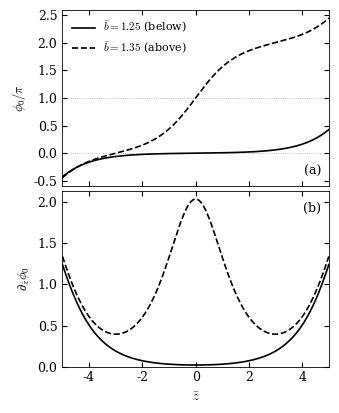

The matplotlib source for this figure:
# Finite-volume ground states of the 1D functional (Eq. 6 of the manuscript) just below and just
# above the vacuum-CSL transition of Fig. 1, for fixed system size Lbar. Requires numpy, scipy, matplotlib.
import numpy as np
from scipy.optimize import minimize, brentq

LBAR, N = 10.0, 801
z = np.linspace(-LBAR/2, LBAR/2, N); h = z[1]-z[0]
w = np.ones(N); w[0] = w[-1] = 0.5

def energy(phi, b):
    d = np.diff(phi)/h
    return h*np.sum(0.5*d*d - b*d) + h*np.sum(w*(1-np.cos(phi)))

def grad(phi, b):
    d = np.diff(phi)/h; g = np.zeros(N); g[:-1] -= d-b; g[1:] += d-b
    return g + h*w*np.sin(phi)

def branch(b, solitons):
    """Local minimum continuously connected to a guess with the given number of solitons."""
    x0 = 0.01*z if solitons == 0 else 4*np.arctan(np.exp(z))
    r = minimize(energy, x0, args=(b,), jac=grad, method='L-BFGS-B',
                 options={'maxiter': 50000, 'gtol': 1e-11, 'ftol': 1e-15})
    return r.fun, r.x

bcr = brentq(lambda b: branch(b, 0)[0] - branch(b, 1)[0], 1.0, 2.0, xtol=1e-6)
print(f"Lbar = {LBAR}: bbar_cr = {bcr:.4f}  (4/pi = {4/np.pi:.4f})")

if __name__ == "__main__":
    import matplotlib; matplotlib.use("Agg")
    import matplotlib.pyplot as plt
    plt.rcParams.update({"font.family": "serif", "mathtext.fontset": "cm", "font.size": 9,
                         "axes.linewidth": 0.6, "xtick.direction": "in", "ytick.direction": "in",
                         "xtick.top": True, "ytick.right": True})
    db = 0.05
    cases = [(bcr-db, 0, "-", rf"$\bar b={bcr-db:.2f}$ (below)"),
             (bcr+db, 1, "--", rf"$\bar b={bcr+db:.2f}$ (above)")]
    fig, (a1, a2) = plt.subplots(2, 1, figsize=(3.4, 4.2), sharex=True)
    for b, ns, ls, lab in cases:
        E0, E1 = branch(b, 0)[0], branch(b, 1)[0]
        E, phi = branch(b, ns)
        assert E <= min(E0, E1) + 1e-9, "plotted state is not the ground state"
        phi = phi - 2*np.pi*np.round(phi[N//2]/(2*np.pi))        # fix the 2*pi ambiguity: phi(0) in (-pi, pi]
        print(f"  bbar={b:.3f}: E(0 solitons)={E0:.4f}, E(1 soliton)={E1:.4f}, phi(0)/pi={phi[N//2]/np.pi:.3f}, "
              f"Delta phi/2pi={(phi[-1]-phi[0])/(2*np.pi):.3f}")
        a1.plot(z, phi/np.pi, "k", ls=ls, lw=1.2, label=lab)
        a2.plot(z[:-1]+h/2, np.diff(phi)/h, "k", ls=ls, lw=1.2)
    for y in (0, 1):
        a1.axhline(y, color="0.6", lw=0.5, ls=":", zorder=0)
    a1.set_ylabel(r"$\phi_0/\pi$"); a2.set_ylabel(r"$\partial_{\bar z}\phi_0$"); a2.set_xlabel(r"$\bar z$")
    a1.legend(frameon=False, loc="upper left", fontsize=8)
    a1.text(0.97, 0.06, "(a)", transform=a1.transAxes, ha="right"); a2.text(0.97, 0.88, "(b)", transform=a2.transAxes, ha="right")
    a2.set_xlim(-LBAR/2, LBAR/2); a2.set_ylim(bottom=0)
    fig.tight_layout(h_pad=0.4)
    fig.savefig("fig_transition.pdf"); fig.savefig("fig_transition.png", dpi=200)
